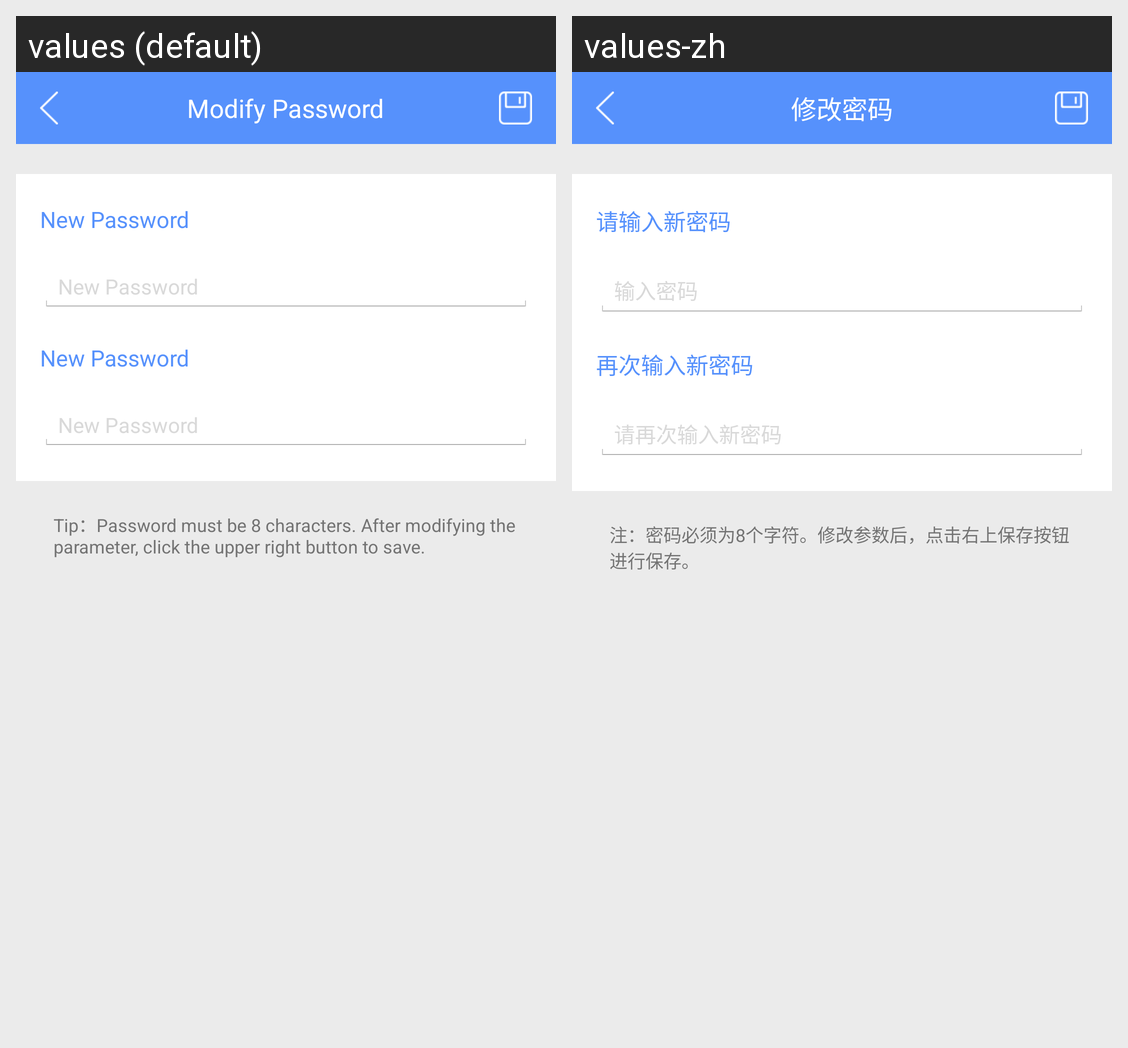

Here is an Android app screen in its default locale and in the app's own translations. Write out the translated-string differences for the strings that appear on this screen.
Android screen res/layout/activity_password.xml rendered under 2 locales, left to right: values (default), values-zh. Device: Nexus 5 (rendered at 1080×1920; each locale shown at half size, 540×960, under a caption strip naming it); theme LaunchActivityTheme.
Strings drawn on this screen, with the default value and each locale's value (text and hints the layout hard-codes, and strings that could not be matched under every locale, appear in the picture but are not listed):

device_info_password
  values: Modify Password
  values-zh: 修改密码

password_input_title
  values: New Password
  values-zh: 请输入新密码

password_input
  values: New Password
  values-zh: 输入密码

password_input_confirm_title
  values: New Password
  values-zh: 再次输入新密码

password_input_confirm
  values: New Password
  values-zh: 请再次输入新密码

tips_password
  values: Tip：Password must be 8 characters. After modifying the parameter, click the upper right button to save.
  values-zh: 注：密码必须为8个字符。修改参数后，点击右上保存按钮进行保存。
